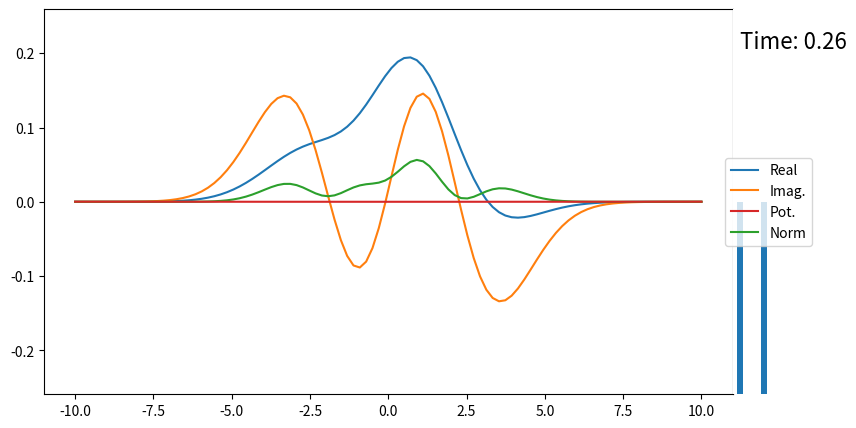

Here is the Python script that generated this plot: (Note: this script raises an exception after producing the figure.)
import matplotlib.pyplot as plt
import numpy as np
import matplotlib.animation as animation
import matplotlib.gridspec as gridspec
import os
from PIL import Image  # Import the Pillow library
def getMinFreqTime(Ei,hbari,frequencyList):
    def mean_x(factor, values):
        return sum([np.cos(2 * np.pi * v / factor) for v in values]) / len(values)
    def mean_y(factor, values):
        return sum([np.sin(2 * np.pi * v / factor) for v in values]) / len(values)
    def calculateGCDAppeal(factor, values):
        mx = mean_x(factor, values)
        my = mean_y(factor, values)
        appeal = 1 - np.sqrt(np.square((mx - 1)) + np.square(my)) / 2
        return appeal
    factor = np.linspace(Ei[0] / hbari, Ei[-1] / hbari, 1000)
    repeatFreq = -1
    appeal = -1
    for x in factor:
        val = calculateGCDAppeal(x, frequencyList)
        if val > appeal:
            appeal = val
            repeatFreq = x
    return repeatFreq
def vectorRK4(Ei,Vi,Psii,cuti,bi,ti,dti):
    bout = np.zeros_like(bi,dtype=complex)
    for n in range(cuti):
        k1 = TDSE(Ei,Vi,Psii,cuti,bi,n,ti)
        k2 = TDSE(Ei,Vi,Psii,cuti,bi+.5*k1*dti,n,ti+.5*dti)
        k3 = TDSE(Ei,Vi,Psii,cuti,bi+.5*k2*dti,n,ti+.5*dti)
        k4 = TDSE(Ei,Vi,Psii,cuti,bi+k3*dti,n,ti+dti)
        # print(k1,k2,k3,k4)
        bout[n] = bi[n] + dti*(k1+2*k2+2*k3+k4)/6
    print("CYCLE",np.round(ti,2),"\tNORM",np.round(np.linalg.norm(bout),10))
    bout /= np.linalg.norm(bout) # TODO
    return bout

def TDSE(Ei,Vi,Psii,cuti,bi,k,ti):
    Ni = len(Psii)
    delta = 0
    Vmat = np.zeros((Ni, Ni))
    Psi_k = Psii[:,k]
    E_k = Ei[k]
    np.fill_diagonal(Vmat,Vi)
    for n in range(cuti):
        ip = np.dot(np.conj(Psi_k),np.dot(Vmat,Psii[:,n]))
        hchange = np.exp(-1j*(Ei[n]-E_k)/hbar*ti)*bi[n]
        # print(k,n,ip,hchange)
        delta += hchange*ip
    return (delta/1j/hbar)

folderOut = "TDSE_Harmonic"
if not os.path.exists(folderOut):
    os.makedirs(folderOut)

# unperturbed Hamiltonian params
# all in hartree atomic units
c = 137 # speed of light
a = 10  # bohr radius
N = 100
x = np.linspace(-a,a,N)
m = 1  # electron rest mass
hbar = 1  # hbar
potType = "QHO" # H0 potential for unperturbed states
V0 = 1  # hartrees
lowMix = True  # if false, does waveform

pureEvolution = False # ie only the exp(iomegat) and no time dep. pertuerbation, just stationary time evolution
# pure evolution params
minSteps = 250

# TDSE perturbation
perturbationType = "GaussSqueeze"  # or Harmonic
timespan = 5
dt = .001
tsteps = int(timespan/dt)
# GaussSqueeze
A = V0*4
window = 5
sigma = tsteps/window/window  # about the first windowth of time window perturbed
# Harmonic
omega = 1  # driving freq

# Build UnperterbedHamiltonian and Potential
V = np.zeros((N))
if potType == "QHO":
    for i in range(N):
        V[i] = V0*np.square(a*(i-N/2)/N)  # QHO
H_0 = np.zeros((N,N))
np.fill_diagonal(H_0,V)
k = hbar*hbar/(2*m*a*a/N/N)
for i in range(N):
    H_0[i, i] += 2*k
    if i != N-1:
        H_0[i, i+1] += -1*k
        H_0[i+1, i] += -1*k

# TODO resolve entire equation on each timestep
# Time dependent perturbation
V_t = np.zeros((N,tsteps))
center = tsteps//window
# Build TD potential
if perturbationType == "GaussSqueeze":
    for i in range(tsteps):
        # if i > center:
        #     V_t[:,i] = V*A
        # else:
        if True:
            ampi = A*np.exp(-np.square((i-center)/sigma))
            V_t[:,i] = V*ampi
elif perturbationType == "Harmonic":
    for i in range(tsteps):
        V_t[:,i] = A*np.cos(omega/c*x-omega*i*dt)

# Solve
E, Psi = np.linalg.eigh(H_0)
print("k", k)
print("Energy (1-5):",E[:10])


# creation operator
A_dagger = np.zeros((N,N))
A = np.zeros_like(A_dagger)
for i in range(N-1):
    A_dagger[i+1,i] = np.sqrt(i+1)
    A[i,i+1] = np.sqrt(i+1)
A_D_Psi = np.dot(np.conj(Psi),np.dot(A_dagger,Psi))
A_Psi = np.dot(np.conj(Psi),np.dot(A,Psi))
# TODO visualize single state
# TODO commandline evolve
# TODO prep state from basis etc

# Build superposition of states to evolve
b = np.zeros((N,1))
if not lowMix:
    # wave
    waveName = "hat"
    waveblock = np.zeros((N))
    hatrange = .2
    hatsets = 2*int(N*hatrange/2)
    setrange = list(range(N//2-hatsets//2,N//2+hatsets//2))
    waveblock[setrange] = 1/np.sqrt(hatsets)
    upperCut = 15
    for i in range(upperCut):
        b[i] = np.dot(waveblock,Psi[:,i])
    b *= 1/np.linalg.norm(b) # renormalize truncated expansion
else:
    # manually define
    b[0] = 1/np.sqrt(2)
    # b[1] = 1/2
    # b[2] = 1/2
    b[3] = 1/np.sqrt(2)

print("c_norm",np.dot(b.T,b))
Psi_0 = np.zeros((1,N))
for i in range(N):
    Psi_0 += b[i]*Psi[:,i]
mixed = np.where(b != 0)[0]
print("Mixing Coeffs", mixed, b[mixed])
print("MaxFreq", max(mixed), E[max(mixed)]/hbar)
freqs = E[mixed]/hbar
repeatFreq = getMinFreqTime(E,hbar,freqs)
repeatFreq = min(freqs)
print("Repeat Freq",repeatFreq)
print("Repeat/Max",max(freqs)/repeatFreq)

# Plot and Animate
skipFrames = 5
if pureEvolution:
    minFrames = minSteps
else:
    minFrames = int(tsteps)
    b_evolve = np.zeros((N,minFrames),dtype=complex)
    b_evolve[:,0] = np.squeeze(b)  # solve all timesteps for b and store in array with RK4 stepping
    cutoff = 10  # truncate higher states, should start below cutoff/2 only
    for frame in range(minFrames-1):
        bhold = b_evolve[:,frame].copy()
        bset = vectorRK4(E,V_t[:,frame],Psi,cutoff,bhold,dt*frame,dt)
        b_evolve[:,frame+1] = np.squeeze(bset)
    print("Bevolution")
    for i in range(minFrames):
        print(b_evolve[list(range(cutoff)),i])


fig = plt.figure(figsize=(10,5))
gs = gridspec.GridSpec(1, 2, width_ratios=[8, 1],wspace=0,hspace=0)
ax = plt.subplot(gs[0])
peakAmp = abs(np.max(Psi[:,mixed]))
plt.ylim(-peakAmp,peakAmp)
line1, = ax.plot(x,np.real(Psi_0.T),label="Real")  # You can change np.sin(x) to any function you want
line2, = ax.plot(x,np.imag(Psi_0.T),label="Imaginary")
norm, = ax.plot(x,np.square(np.abs(Psi_0.T)),label="Norm")
pot, = ax.plot(x,V,label="Potential")
ax_leg = plt.subplot(gs[1])
time_label = ax_leg.text(0,.9,'',fontsize=16)
cats = list(range(cutoff))
b_plot = ax_leg.bar(cats,np.zeros((cutoff)))
ax_leg.set_ylim(0,1)
def init():
    line1.set_ydata(np.ma.array(x, mask=True))
    line2.set_ydata(np.ma.array(x, mask=True))
    norm.set_ydata(np.ma.array(x,mask=True))
    pot.set_ydata(np.ma.array(x,mask=True))
    time_label.set_text("")
    return [line1,line2, norm, pot, time_label]+[rect for rect in b_plot]
def update(frame):
    if pureEvolution:
        t = 2*np.pi/repeatFreq*frame/minFrames
        Psi_t = np.zeros_like(Psi[:, 0], dtype=complex)
        for i in mixed:
            Psi_t += b[i]*Psi[:,i]*np.exp(1j*E[i]/hbar*t)
        line1.set_ydata(np.real(Psi_t.T))  # You can adjust the amplitude and speed by changing the multiplier
        line2.set_ydata(np.imag(Psi_t.T))  # You can adjust the amplitude and speed by changing the multiplier
        norm.set_ydata(np.square(np.abs(Psi_t.T)))
        # print("Norm",np.square(np.abs(np.dot(np.conj(Psi_t),Psi_t))))
        time_label.set_text("Time: "+str(np.round(t,2)))
        pot.set_ydata(V)
        return line1,line2,pot,norm,time_label
    else:
        t = frame*skipFrames/minFrames*timespan
        bframe = b_evolve[:,frame*skipFrames]
        Psi_t = np.zeros_like(Psi[:, 0], dtype=complex)
        for i in range(cutoff):
            Psi_t += bframe[i]*Psi[:,i]*np.exp(1j*E[i]/hbar*t)
        line1.set_ydata(np.real(Psi_t.T))
        line2.set_ydata(np.imag(Psi_t.T))
        norm.set_ydata(np.square(np.abs(Psi_t.T)))
        # print("Norm",np.square(np.abs(np.dot(np.conj(Psi_t),Psi_t))))
        time_label.set_text("Time: "+str(np.round(t,2)))
        pot.set_ydata(V_t[:,frame*skipFrames])
        for bar,new_height in zip(b_plot,np.abs(bframe[list(range(cutoff))])):
            bar.set_height(new_height*new_height)
        return [line1,line2,pot,norm,time_label]+[rect for rect in b_plot]

print("Frames",minFrames)
ani = animation.FuncAnimation(fig, update, frames=range(int(minFrames/skipFrames)), init_func=init, blit=True)
ax_leg.legend([line1,line2,pot,norm],["Real","Imag.","Pot.","Norm"],loc='right')
ax_leg.spines['top'].set_visible(False)
ax_leg.spines['right'].set_visible(False)
ax_leg.spines['bottom'].set_visible(False)
ax_leg.spines['left'].set_visible(False)
ax_leg.set_xticks([])
ax_leg.set_yticks([])

if len(mixed) < 4:
    name = ".".join(map(str,mixed))
else:
    name = "waveform" + waveName
if pureEvolution:
    name += "_analytic"
else:
    name += "_integrated_"+str(timespan)+perturbationType+"_"+str(np.round(A,2))+"_"+str(np.round(dt,3))
ani.save(folderOut + '\\TDSE_'+name+"_"+potType+'.gif', writer='pillow', fps=30)  # Adjust the filename and frame rate (fps) as needed
